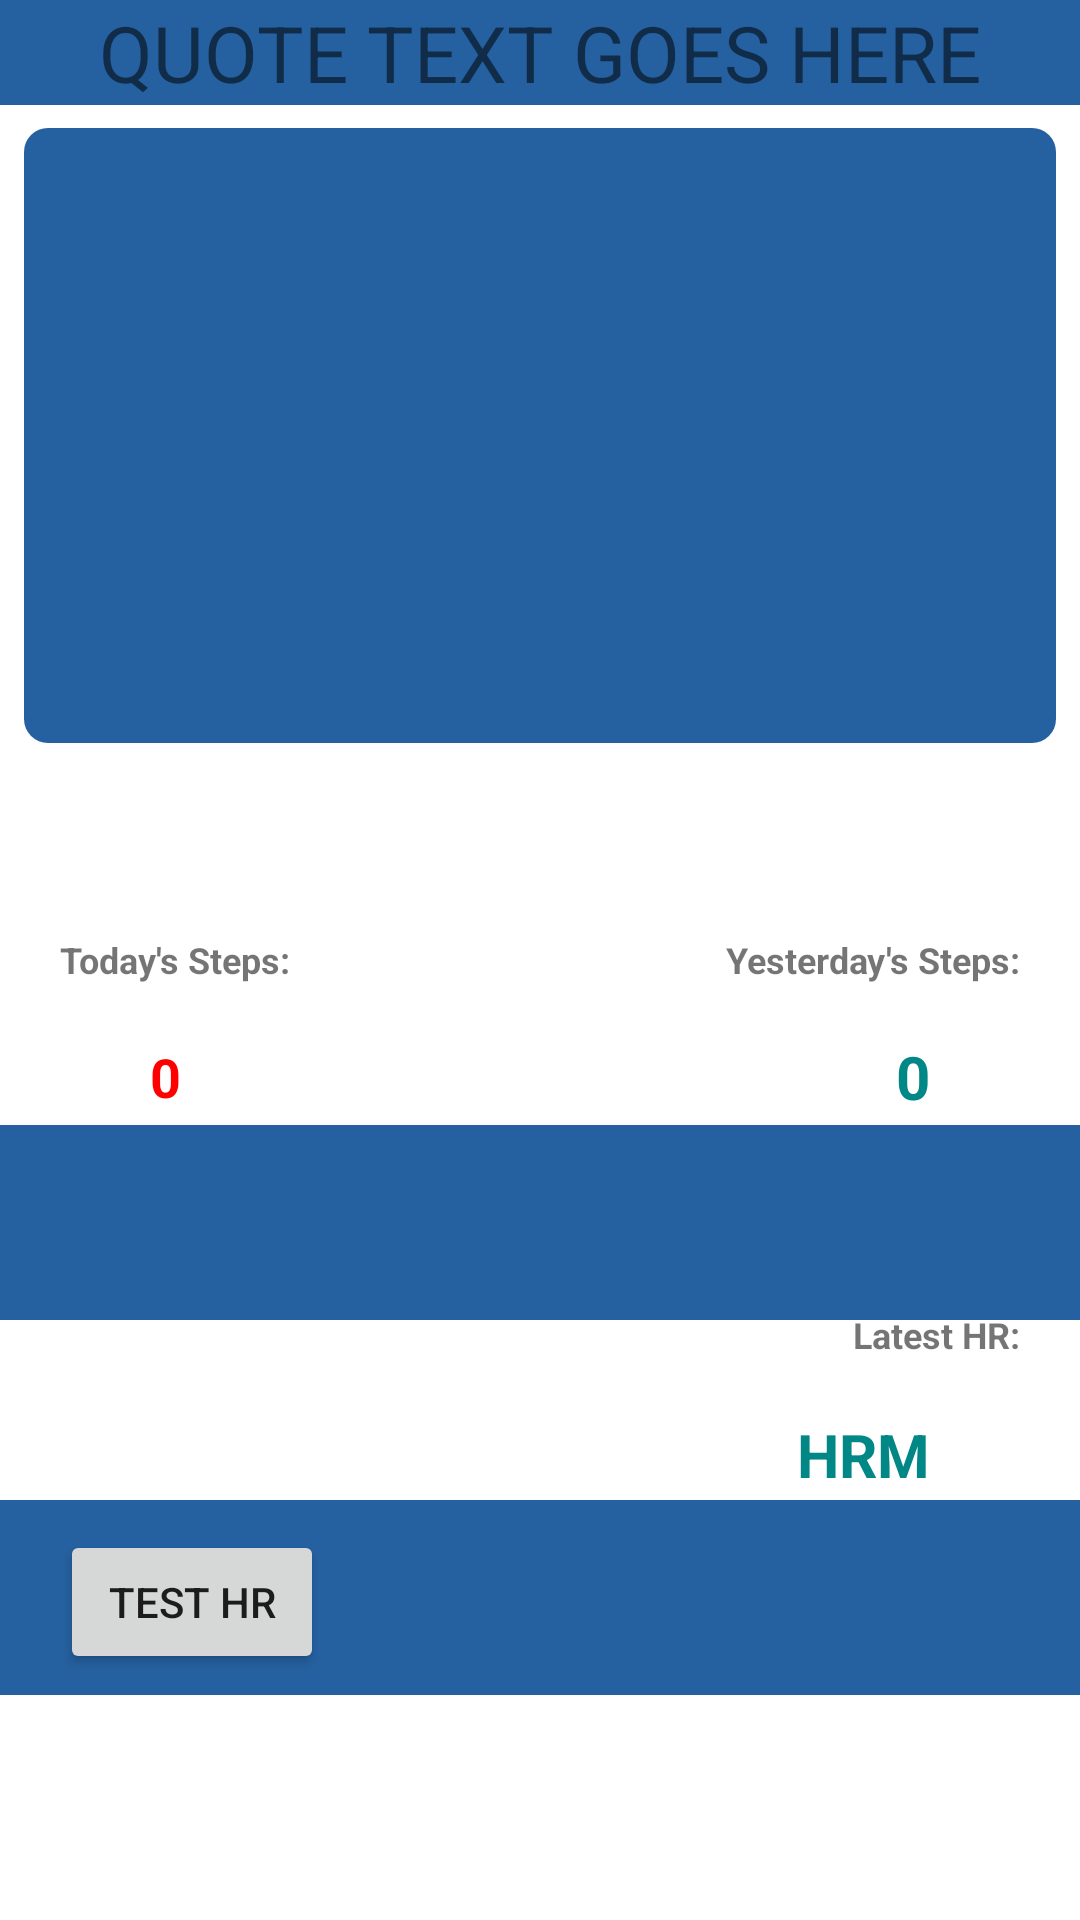

Android layout source for this screen:
<!-- AndroidManifest.xml: application theme Theme.FYPFinal -->
<!-- res/layout/old_fragment_home.xml -->
<?xml version="1.0" encoding="utf-8"?>
<FrameLayout xmlns:android="http://schemas.android.com/apk/res/android"
    xmlns:tools="http://schemas.android.com/tools"
    android:layout_width="match_parent"
    android:layout_height="match_parent"
    tools:context=".HomeFragment">

    





    <View
        android:id="@+id/step_counter_view"
        android:layout_width="392dp"
        android:layout_height="65dp"
        android:layout_gravity="center|top"
        android:layout_marginTop="375dp"
        android:background="@drawable/rounded_corners" />

    <TextView
        android:id="@+id/today_step_num"
        android:layout_width="wrap_content"
        android:layout_height="wrap_content"
        android:layout_marginTop="39dp"
        android:layout_gravity="center_vertical|left"
        android:layout_marginHorizontal="50dp"
        android:text="0"
        android:textColor="@color/red"
        android:textSize="18sp"
        android:textStyle="bold" />

    <TextView
        android:id="@+id/yesterday_step_num"
        android:layout_width="wrap_content"
        android:layout_height="wrap_content"
        android:layout_gravity="center_vertical|right"
        android:layout_marginTop="39dp"
        android:layout_marginHorizontal="50dp"
        android:text="0"
        android:textColor="@color/teal_700"
        android:textSize="20sp"
        android:textStyle="bold" />

    <TextView
        android:id="@+id/textforstep"
        android:layout_width="wrap_content"
        android:layout_height="wrap_content"
        android:layout_marginTop="0dp"
        android:layout_gravity="center_vertical|left"
        android:layout_marginHorizontal="20dp"
        android:text="Today's Steps:"
        android:textSize="12sp"
        android:textStyle="bold"/>

    <TextView
        android:id="@+id/textforstep2"
        android:layout_width="wrap_content"
        android:layout_height="wrap_content"
        android:layout_marginTop="0dp"
        android:layout_gravity="center_vertical|right"
        android:layout_marginHorizontal="20dp"
        android:text="Yesterday's Steps:"
        android:textSize="12sp"
        android:textStyle="bold"/>


    <TextView
        android:id="@+id/unimplemented_textSC"
        android:layout_width="331dp"
        android:layout_height="50dp"
        android:layout_marginTop="380dp"
        android:layout_marginHorizontal="37dp"
        android:gravity="center|center"

        android:text="NO SENSOR DETECTED"
        android:textColor="@color/purple_700"
        android:textSize="30sp"
        android:textStyle="bold"
        android:visibility="invisible" />

    <View
        android:id="@+id/hr_counter_view"
        android:layout_width="392dp"
        android:layout_height="65dp"
        android:layout_gravity="center|top"
        android:layout_marginTop="500dp"
        android:background="@drawable/rounded_corners" />

    <TextView
        android:id="@+id/hrm_test"
        android:layout_width="wrap_content"
        android:layout_height="wrap_content"
        android:layout_gravity="center_vertical|right"
        android:layout_marginTop="165dp"
        android:layout_marginHorizontal="50dp"
        android:text="HRM"
        android:textColor="@color/teal_700"
        android:textSize="20sp"
        android:textStyle="bold" />

    <TextView
        android:id="@+id/unimplemented_textHR"
        android:layout_width="331dp"
        android:layout_height="50dp"
        android:layout_marginTop="510dp"
        android:layout_marginHorizontal="37dp"
        android:gravity="center|right"

        android:text="NO SENSOR DETECTED"
        android:textColor="@color/purple_700"
        android:textSize="20sp"
        android:textStyle="bold"
        android:visibility="invisible" />

    <TextView
        android:id="@+id/textforhrm2"
        android:layout_width="wrap_content"
        android:layout_height="wrap_content"
        android:layout_marginTop="125dp"
        android:layout_gravity="center_vertical|right"
        android:layout_marginHorizontal="20dp"
        android:text="Latest HR:"
        android:textSize="12sp"
        android:textStyle="bold"/>


    <Button
        android:id="@+id/HRM_Button"
        android:layout_width="wrap_content"
        android:layout_height="wrap_content"
        android:text="Test HR"
        android:layout_marginTop="510dp"
        android:layout_marginHorizontal="20dp"/>

    <View
        android:id="@+id/quoteBar"
        android:layout_width="430dp"
        android:layout_height="35dp"
        android:layout_gravity="center|top"
        android:background="@drawable/rounded_corners" />

    <TextView
        android:id="@+id/quoteText"
        android:layout_width="wrap_content"
        android:layout_height="wrap_content"
        android:layout_gravity="center|top"
        android:ellipsize="marquee"
        android:marqueeRepeatLimit="marquee_forever"
        android:scrollHorizontally="true"
        android:singleLine="true"
        android:text="QUOTE TEXT GOES HERE"
        android:textSize="26dp" />

    <View
        android:id="@+id/news_section"
        android:layout_width="344dp"
        android:layout_height="205dp"
        android:layout_gravity="center"
        android:layout_marginTop="-175dp"
        android:background="@drawable/rounded_corners"
        />




</FrameLayout>
<!-- resources referenced by this layout -->
<resources>
  <color name="purple_700">#FF3700B3</color>
  <color name="red">#FF0000</color>
  <color name="teal_700">#FF018786</color>
  <!-- drawable rounded_corners (drawable) -->
  <?xml version="1.0" encoding="utf-8"?>
  <shape xmlns:android="http://schemas.android.com/apk/res/android"
      android:shape="rectangle">
      <corners android:radius="8dp" />
      <solid android:color="#2561a0" />
  </shape>
  <style name="Theme.FYPFinal" parent="Theme.MaterialComponents.Light.NoActionBar">
      </style>
</resources>
